Photos from the image-classification dataset "dataset" in the GitHub repository adityverma11/silicon_forge_PS01_defect_detection. Its 7 classes are: bridge defect, clean no defect, crack defect, LER, open circuit defect, scratch defect, vias defect.

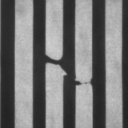
Label: open circuit defect

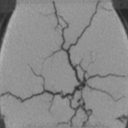
Label: crack defect

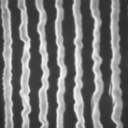
Label: LER

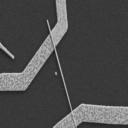
Label: bridge defect

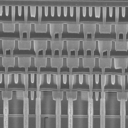
Label: clean no defect

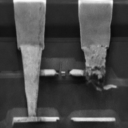
Label: vias defect
